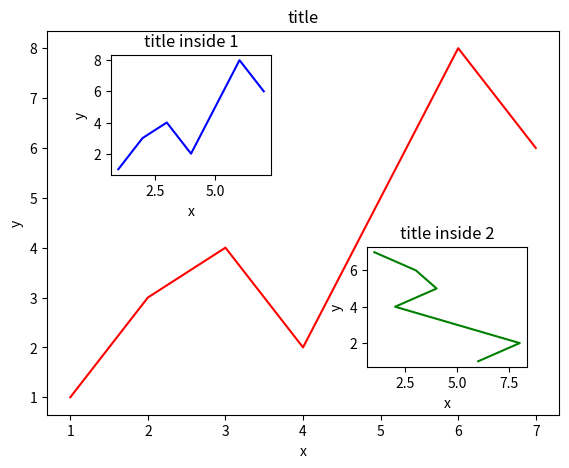

The matplotlib source for this figure:
import matplotlib.pyplot as plt
import matplotlib.gridspec as gridspec

fig = plt.figure()
x = [1, 2, 3, 4, 5, 6, 7]
y = [1, 3, 4, 2, 5, 8, 6]

left, bottom, width, height = 0.1, 0.1, 0.8, 0.8    # how big (percentage) in the canvas (figure) (start from left bottom)
ax1 = fig.add_axes([left, bottom, width, height])
ax1.plot(x, y, 'r')
ax1.set_xlabel('x')
ax1.set_ylabel('y')
ax1.set_title('title')

left, bottom, width, height = 0.2, 0.6, 0.25, 0.25 
ax2 = fig.add_axes([left, bottom, width, height])
ax2.plot(x, y, 'b')
ax2.set_xlabel('x')
ax2.set_ylabel('y')
ax2.set_title('title inside 1')

plt.axes([.6, .2, .25, .25])
plt.plot(y[::-1], x, 'g')
plt.xlabel('x')
plt.ylabel('y')
plt.title('title inside 2')


plt.show()